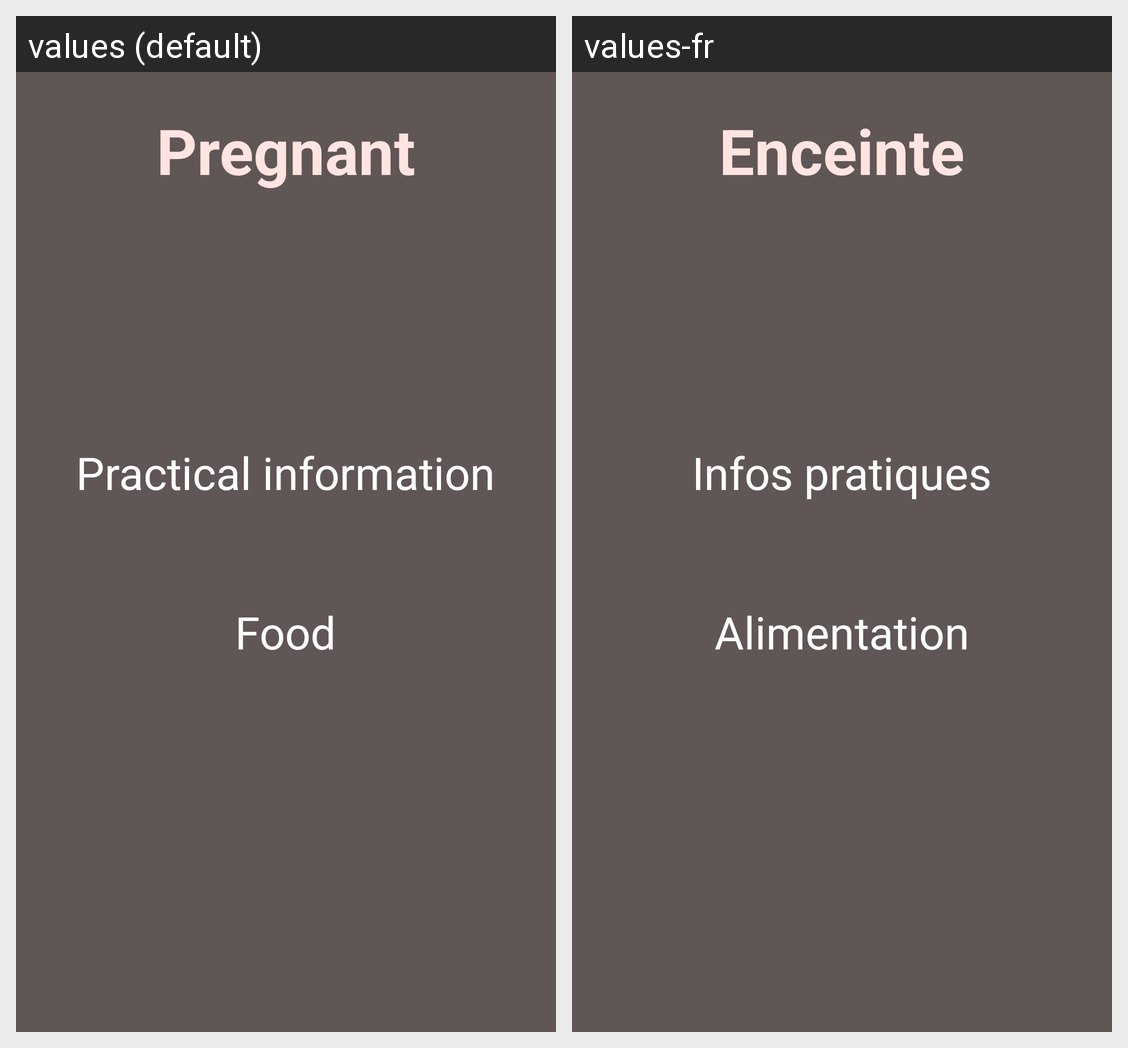

Strings drawn on this Android screen and how each of the app's shown locales translates them:
Android screen res/layout/activity_main.xml rendered under 2 locales, left to right: values (default), values-fr. Device: Nexus 5 (rendered at 1080×1920; each locale shown at half size, 540×960, under a caption strip naming it); theme AppTheme.
Strings drawn on this screen, with the default value and each locale's value (text and hints the layout hard-codes, and strings that could not be matched under every locale, appear in the picture but are not listed):

main_title
  values: Pregnant
  values-fr: Enceinte

main_infos
  values: Practical information
  values-fr: Infos pratiques

main_alimentation
  values: Food
  values-fr: Alimentation
